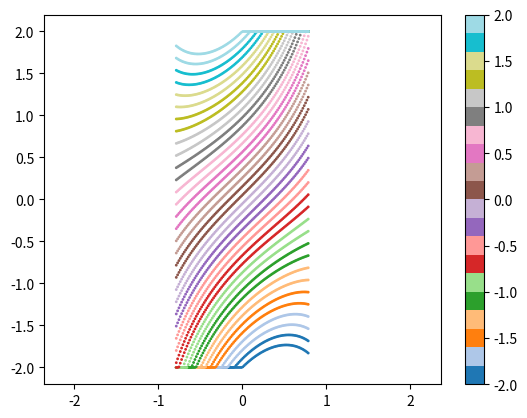

The matplotlib source for this figure:
import numpy as np
import matplotlib.pyplot as plt
n = 100
d_m= 2
a_m = np.pi/4
thetas = np.linspace(-a_m, a_m, n, True)
ds = np.linspace(-d_m, d_m, 40, True)

print(f'\n{thetas=}\n')


ax = plt.subplot(111)

for d in ds:
    ys = []
    for theta in thetas:
        y = np.clip(np.tan(theta)*(1 + d/np.sin(theta)), -2, 2)
        ys.append(y)
    
    plt.scatter(thetas, ys, s=1, c=[d]*n, vmin=-d_m, vmax=d_m, cmap='tab20')
plt.colorbar()
ax.axis('equal')
plt.show()